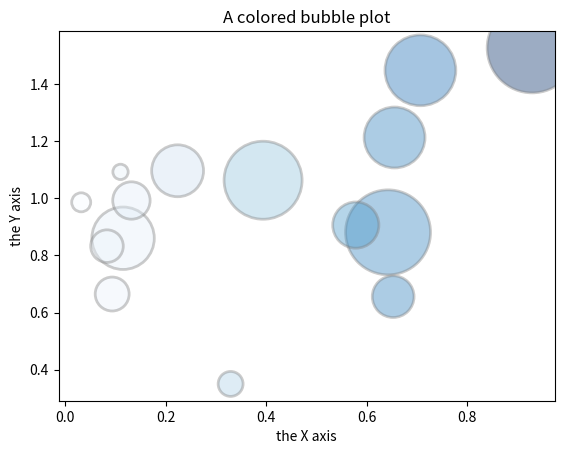
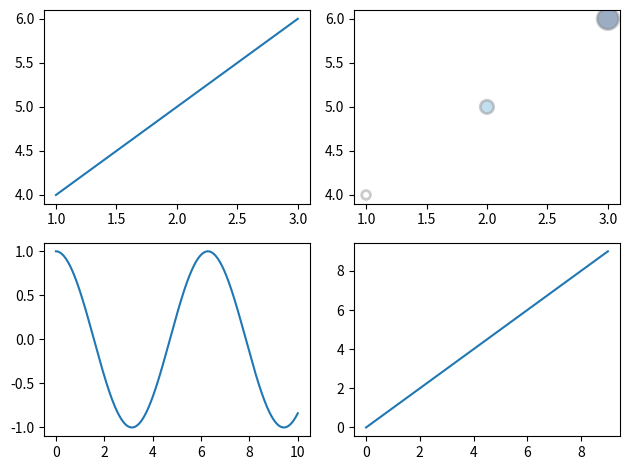

Generate these figures, in order, with matplotlib:
# -*- coding: utf-8 -*-
"""workingexamples.ipynb

Automatically generated by Colaboratory.

Original file is located at
    https://colab.research.google.com/<link-removed>
"""

# libraries
import matplotlib.pyplot as plt
import numpy as np
import seaborn as sns
 
# create data
x = np.random.rand(15)
print(len(x))
y = x+np.random.rand(15)
print(len(y))
z = x+np.random.rand(15)
print(len(z))

z=z*z

print("After")
print(z)


 
# Change color with c and alpha. I map the color to the X axis value.
plt.scatter(x, y, s=z*2000, c=x, cmap="Blues", alpha=0.4, edgecolors="grey", linewidth=2)
 
# Add titles (main and on axis)
plt.xlabel("the X axis")
plt.ylabel("the Y axis")
plt.title("A colored bubble plot")
 
plt.show()

x = [1, 2, 3]


y = [4, 5, 6]
z = x+np.random.rand(3)
z=z*z
x1 = np.linspace(0, 10, 1000)

figure, axes = plt.subplots(nrows=2, ncols=2)

axes[0, 0].plot(x, y)
#plt.scatter(x, y, s=z*2000, c=x, cmap="Blues", alpha=0.4, edgecolors="grey", linewidth=2)

axes[0, 1].scatter(x,y,s = z*20, c= x,cmap="Blues", alpha=0.4, edgecolors="grey", linewidth=2)
axes[1, 0].plot(x1, np.cos(x1))
axes[1, 1].plot(range(10))

figure.tight_layout()